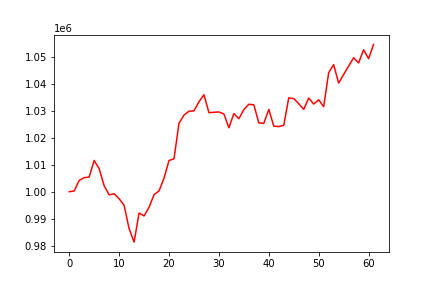

The table this chart was drawn from, first rows:
, 0
0, 1000000
1, 1000272
2, 1004196
3, 1005216
4, 1005445
5, 1011612
6, 1008567
7, 1002216
8, 998816
9, 999238
10, 997379
11, 994945
12, 986276
13, 981268
14, 992076
15, 991012
16, 994210
17, 998908
18, 1000303
19, 1005027
20, 1011589
21, 1012224
22, 1025426
23, 1028467
24, 1029905
25, 1030037
26, 1033378
27, 1036034
28, 1029377
29, 1029515
30, 1029636
31, 1028878
32, 1023760
33, 1029043
34, 1027111
35, 1030505
36, 1032490
37, 1032308
38, 1025569
39, 1025416
40, 1030584
41, 1024334
42, 1024201
43, 1024685
44, 1034878
45, 1034584
46, 1032712
47, 1030584
48, 1034808
49, 1032570
50, 1034140
51, 1031595
52, 1044230
53, 1047181
54, 1040373
55, 1043542
56, 1046691
57, 1049768
58, 1047842
59, 1052727
... 2 more rows
